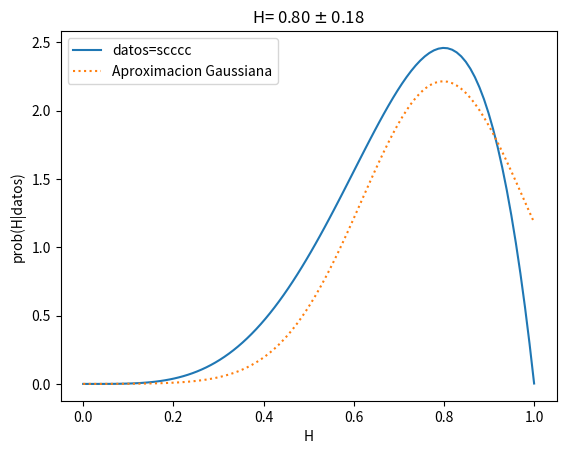

The matplotlib source for this figure:
import numpy as np
import matplotlib.pyplot as plt

def prior(H):
    """
    Densidad de probabilidad de H 
    (H es la probabilidad de sacar cara).
    """
    p = np.ones(len(H))
    return p

def like(secuencia, H):
    """
    Likelihod de sacar una secuencia de caras y sellos, dado H.
    H es la probabilidad de sacar una cara.
    """
    L = np.ones(len(H))
    n_caras = secuencia.count('c')
    n_sello = secuencia.count('s')
    L *= H**n_caras
    L *= (1-H)**n_sello
    return L

def posterior(H, secuencia):
    """
    Posterior calculado con la normalizacion adecuada
    """
    post =  like(secuencia, H) * prior(H)
    evidencia = np.trapz(post, H)
    return  post/evidencia

def maximo_sigma(x, y):
    deltax = x[1] - x[0]

    # maximo de y
    ii = np.argmax(y)

    # segunda derivada
    d = (y[ii+1] - 2*y[ii] + y[ii-1]) / (deltax**2)

    return x[ii], 1.0/np.sqrt(-d)
    

secuencia = 'scccc'
H = np.linspace(1E-4, 1.0-1.0E-4, 100)
post = posterior(H, secuencia)

max, sigma = maximo_sigma(H, np.log(post))

gauss = (1.0/np.sqrt(2.0*np.pi*sigma**2))*np.exp(-0.5*(H-max)**2/(sigma**2))

plt.figure()
plt.plot(H, post, label='datos={}'.format(secuencia))
plt.plot(H, gauss, ':', label='Aproximacion Gaussiana')
plt.title('H= {:.2f} $\pm$ {:.2f}'.format(max, sigma))
plt.xlabel('H')
plt.ylabel('prob(H|datos)')
plt.legend()
plt.savefig('coins')
